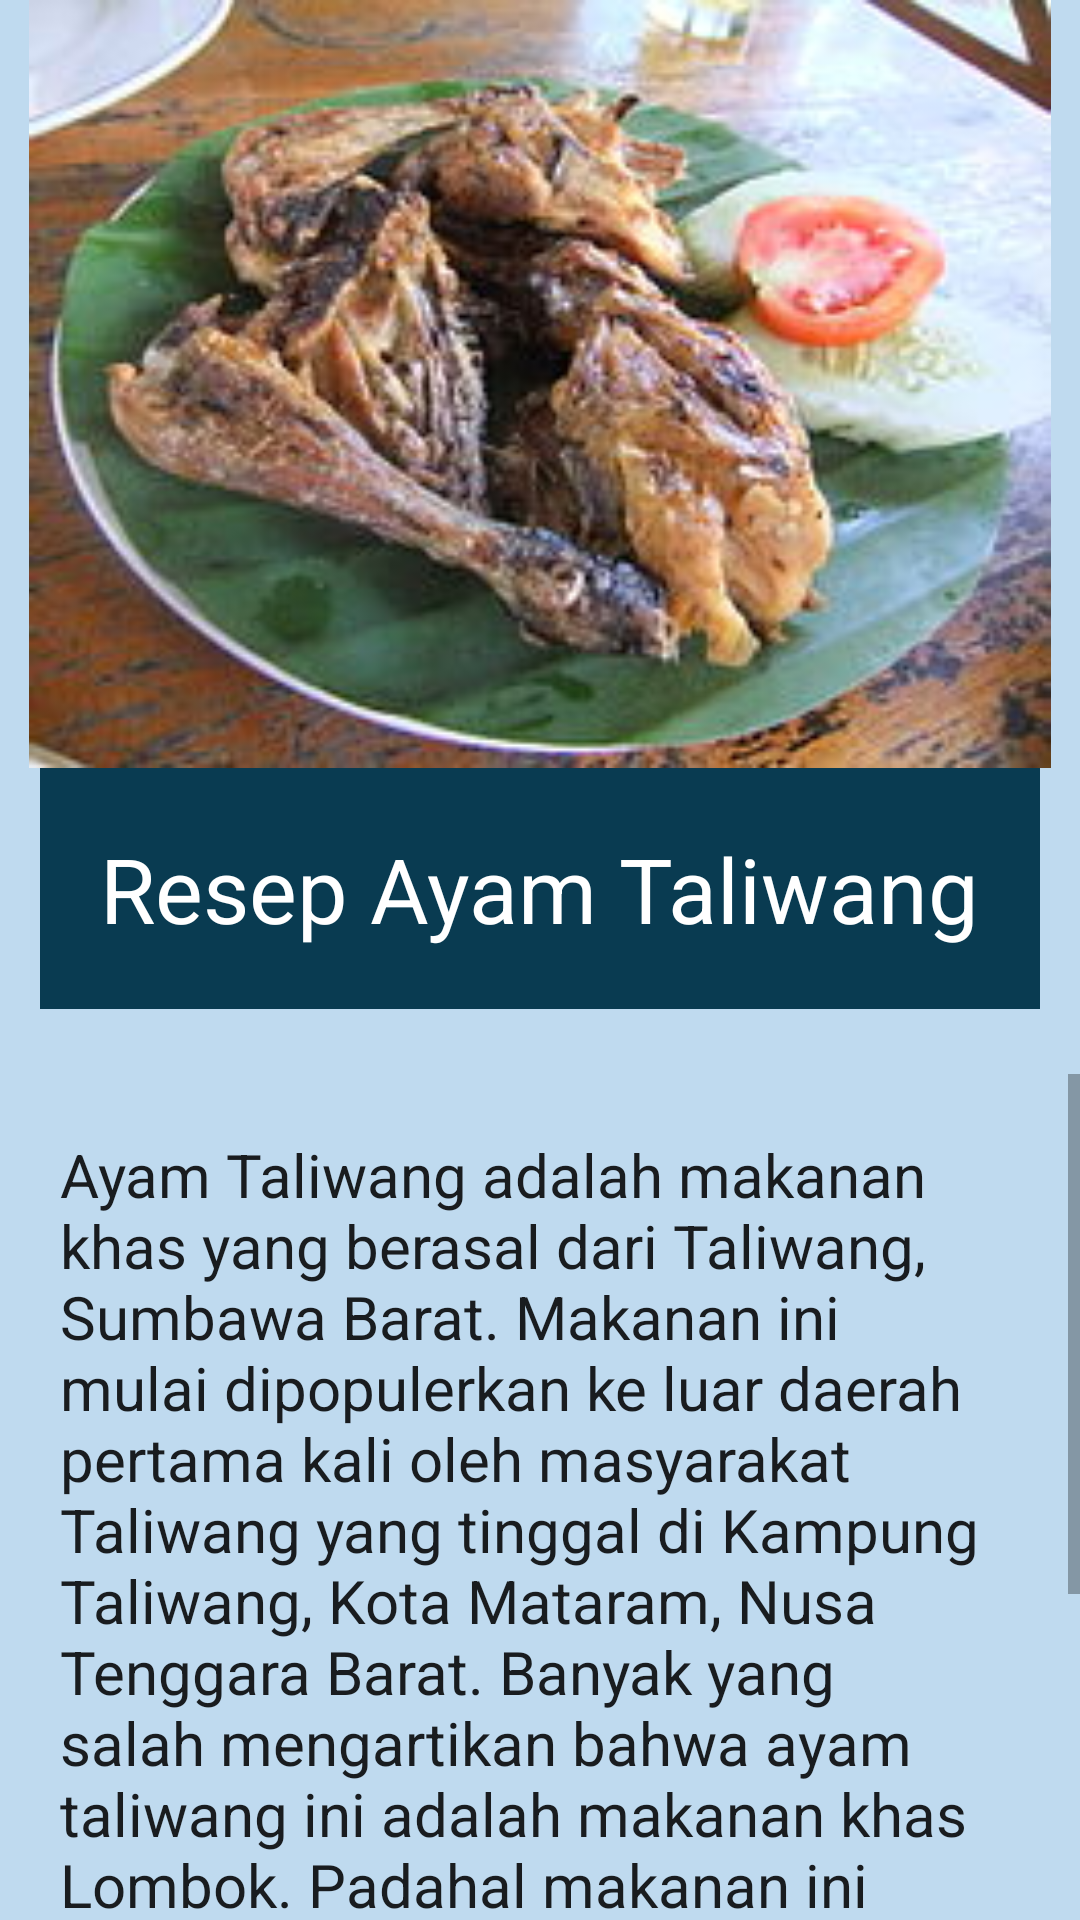

Reconstruct the res/layout file that produces this screen, plus the resources it refers to.
<!-- AndroidManifest.xml: application theme Theme.UTS_20411017 -->
<!-- res/layout/activity_ayam_taliwang.xml -->
<?xml version="1.0" encoding="utf-8"?>
<LinearLayout xmlns:android="http://schemas.android.com/apk/res/android"
    xmlns:app="http://schemas.android.com/apk/res-auto"
    xmlns:tools="http://schemas.android.com/tools"
    android:layout_width="match_parent"
    android:layout_height="match_parent"
    android:background="#BFDAEF"
    android:orientation="vertical"
    tools:context=".MainActivity">

    <ImageView
        android:layout_width="match_parent"
        android:layout_height="256dp"
        android:src="@drawable/ayamtaliwang" />

    <TextView
        android:layout_width="wrap_content"
        android:layout_height="wrap_content"
        android:layout_gravity="center"
        android:background="#093B51"
        android:padding="20dp"
        android:text="Resep Ayam Taliwang"
        android:textAppearance="@style/TextAppearance.AppCompat.Body1"
        android:textColor="#FFFFFF"
        android:textSize="30dp" />

    <TextView
        android:layout_width="wrap_content"
        android:layout_height="wrap_content"
        android:layout_gravity="center"
        android:text=""
        android:textAppearance="@style/TextAppearance.AppCompat.Body1"
        android:textSize="16dp" />

    <ScrollView
        android:layout_width="wrap_content"
        android:layout_height="338dp">

        <TextView
            android:layout_width="wrap_content"
            android:layout_height="wrap_content"
            android:padding="20dp"
            android:text="Ayam Taliwang adalah makanan khas yang berasal dari Taliwang, Sumbawa Barat. Makanan ini mulai dipopulerkan ke luar daerah pertama kali oleh masyarakat Taliwang yang tinggal di Kampung Taliwang, Kota Mataram, Nusa Tenggara Barat. Banyak yang salah mengartikan bahwa ayam taliwang ini adalah makanan khas Lombok. Padahal makanan ini adalah makanan khas Taliwang, Sumbawa Barat, yang pertama kali dipopulerkan di Pulau Lombok. Makanan ini berbahan dasar daging ayam. Daging ayam yang disajikan berasal dari ayam kampung muda yang dibakar kemudian dibumbui dengan semacam saus yang bahannya antara lain cabai merah kering, bawang merah, bawang putih, tomat, terasi goreng, kencur, gula merah, dan garam. Makanan ini biasanya disajikan bersama makanan khas Lombok yang lain, misalnya plecing kangkung."
            android:textAppearance="@style/TextAppearance.AppCompat.Body1"
            android:textSize="20dp" />

    </ScrollView>

</LinearLayout>
<!-- resources referenced by this layout -->
<resources>
  <!-- drawable ayamtaliwang: jpg bitmap (drawable, 17423 bytes) -->
  <style name="Theme.UTS_20411017" parent="Theme.MaterialComponents.DayNight.DarkActionBar">
          
          <item name="colorPrimary">@color/purple_500</item>
          <item name="colorPrimaryVariant">@color/purple_700</item>
          <item name="colorOnPrimary">@color/white</item>
          
          <item name="colorSecondary">@color/teal_200</item>
          <item name="colorSecondaryVariant">@color/teal_700</item>
          <item name="colorOnSecondary">@color/black</item>
          
          <item name="android:statusBarColor">?attr/colorPrimaryVariant</item>
          
      </style>
  <!-- not gathered from this repository: default colours our renderer supplied (Android Studio template values) -->
  <color name="purple_500">#FF6200EE</color>
  <color name="purple_700">#FF3700B3</color>
  <color name="teal_200">#FF03DAC5</color>
  <color name="teal_700">#FF018786</color>
  <color name="black">#FF000000</color>
  <color name="white">#FFFFFFFF</color>
</resources>
